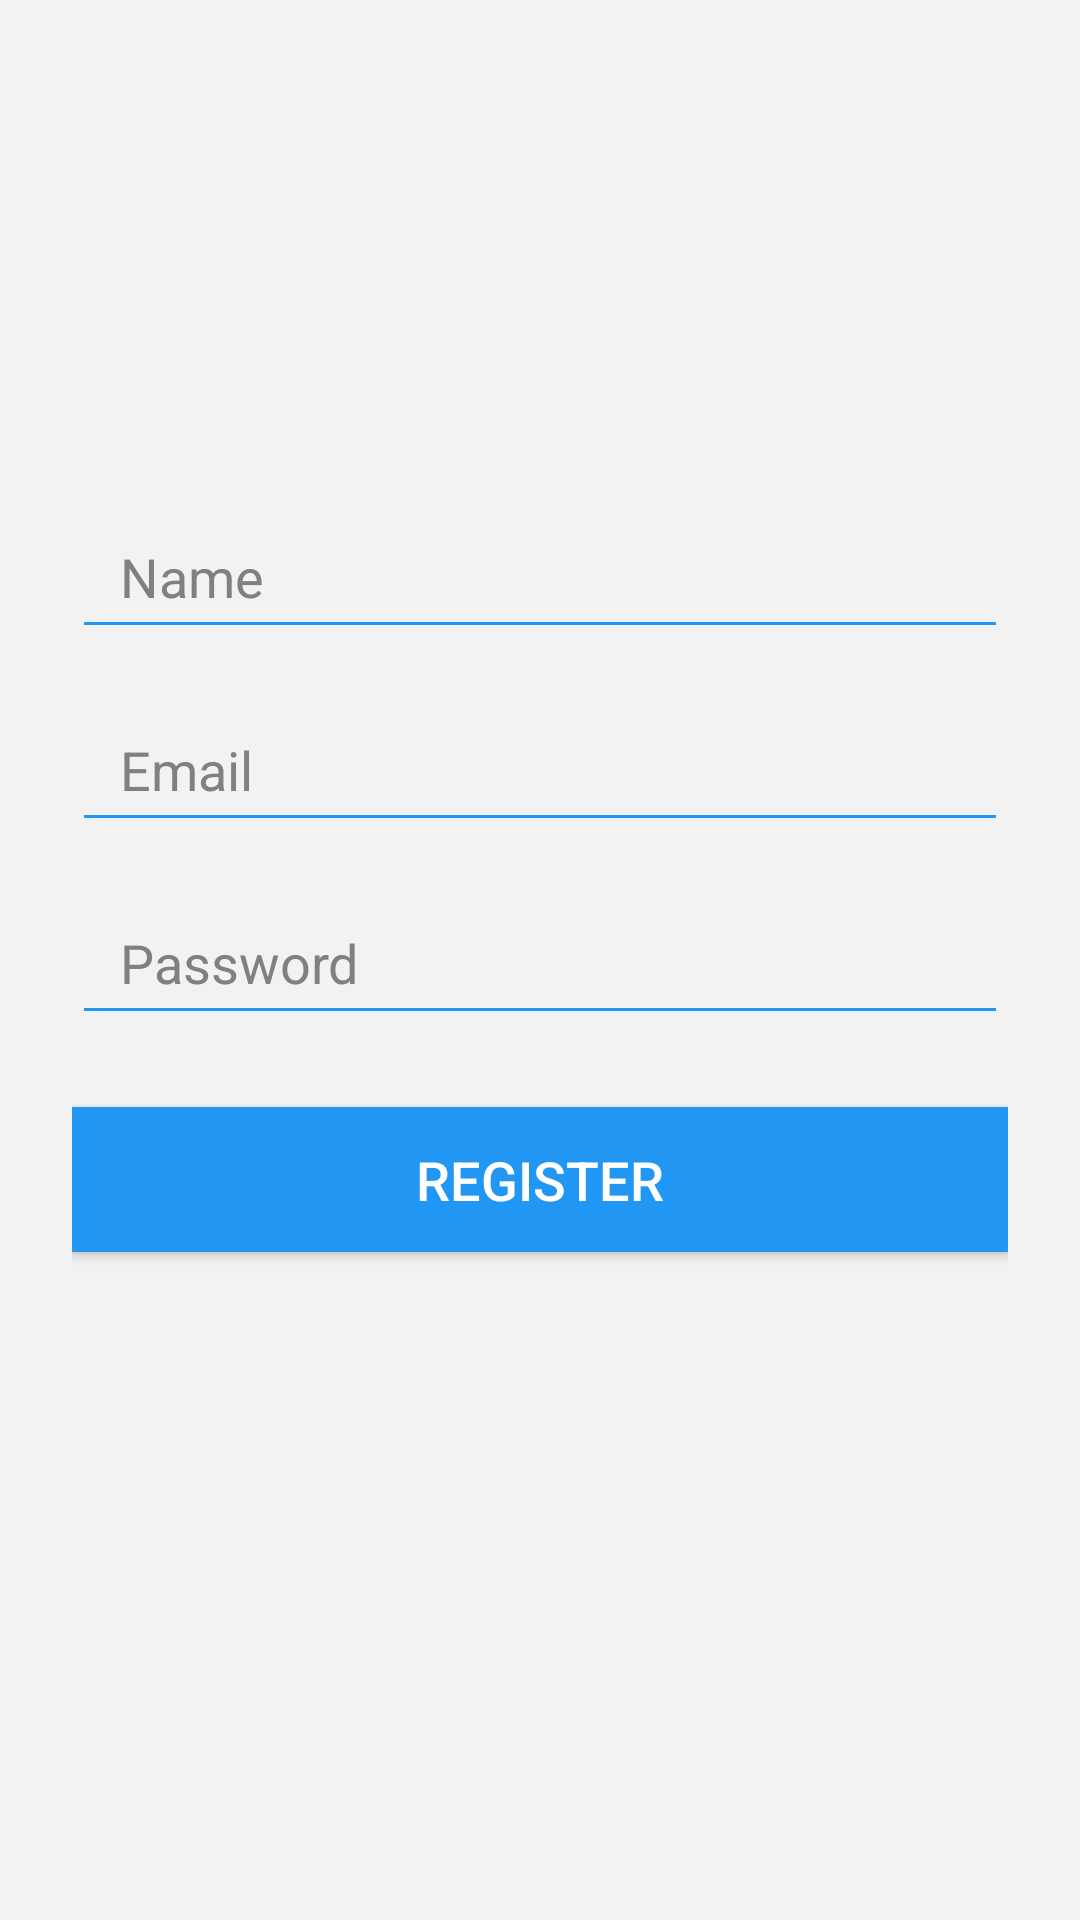

Layout XML and referenced resources for this Android screen:
<!-- AndroidManifest.xml: application theme Theme.NGCInsta -->
<!-- res/layout/activity_register.xml -->
<?xml version="1.0" encoding="utf-8"?>
<androidx.constraintlayout.widget.ConstraintLayout xmlns:android="http://schemas.android.com/apk/res/android"
    xmlns:app="http://schemas.android.com/apk/res-auto"
    xmlns:tools="http://schemas.android.com/tools"
    android:layout_width="match_parent"
    android:layout_height="match_parent"
    tools:context=".Register_Activity">

    <LinearLayout
        xmlns:android="http://schemas.android.com/apk/res/android"
        android:layout_width="match_parent"
        android:layout_height="match_parent"
        android:orientation="vertical"
        android:padding="24dp"
        android:background="#F2F2F2">

        <ImageView

            android:layout_width="120dp"
            android:layout_height="120dp"
            android:src="@drawable/ic_app_logo"
            android:scaleType="centerCrop"
            android:layout_gravity="center_horizontal"
            android:layout_marginBottom="24dp" />

        <EditText
            android:layout_width="match_parent"
            android:layout_height="wrap_content"
            android:hint="Name"
            android:textColorHint="#808080"
            android:inputType="textPersonName"
            android:backgroundTint="#2196F3"
            android:textColor="#000000"
            android:textSize="18sp"
            android:paddingStart="16dp"
            android:paddingEnd="16dp"
            android:paddingTop="12dp"
            android:paddingBottom="12dp"
            android:layout_marginBottom="16dp" />

        <EditText
            android:id="@+id/et_email"
            android:layout_width="match_parent"
            android:layout_height="wrap_content"
            android:hint="Email"
            android:textColorHint="#808080"
            android:inputType="textEmailAddress"
            android:backgroundTint="#2196F3"
            android:textColor="#000000"
            android:textSize="18sp"
            android:paddingStart="16dp"
            android:paddingEnd="16dp"
            android:paddingTop="12dp"
            android:paddingBottom="12dp"
            android:layout_marginBottom="16dp" />

        <EditText
            android:id="@+id/et_password"
            android:layout_width="match_parent"
            android:layout_height="wrap_content"
            android:hint="Password"
            android:textColorHint="#808080"
            android:inputType="textPassword"
            android:backgroundTint="#2196F3"
            android:textColor="#000000"
            android:textSize="18sp"
            android:paddingStart="16dp"
            android:paddingEnd="16dp"
            android:paddingTop="12dp"
            android:paddingBottom="12dp"
            android:layout_marginBottom="24dp" />

        <Button
            android:id="@+id/btn_register"
            android:layout_width="match_parent"
            android:layout_height="wrap_content"
            android:text="Register"
            android:background="#2196F3"
            android:textColor="#FFFFFF"
            android:textSize="18sp"
            android:paddingStart="16dp"
            android:paddingEnd="16dp"
            android:paddingTop="12dp"
            android:paddingBottom="12dp"
            android:elevation="2dp"
            android:stateListAnimator="@null" />

    </LinearLayout>


</androidx.constraintlayout.widget.ConstraintLayout>
<!-- resources referenced by this layout -->
<resources>
  <style name="Theme.NGCInsta" parent="Theme.MaterialComponents.DayNight.DarkActionBar">
          
          <item name="colorPrimary">@color/purple_500</item>
          <item name="colorPrimaryVariant">@color/purple_700</item>
          <item name="colorOnPrimary">@color/white</item>
          
          <item name="colorSecondary">@color/teal_200</item>
          <item name="colorSecondaryVariant">@color/teal_700</item>
          <item name="colorOnSecondary">@color/black</item>
          
          <item name="android:statusBarColor">?attr/colorPrimaryVariant</item>
          
      </style>
  <!-- not gathered from this repository: default colours our renderer supplied (Android Studio template values) -->
  <color name="purple_500">#FF6200EE</color>
  <color name="purple_700">#FF3700B3</color>
  <color name="teal_200">#FF03DAC5</color>
  <color name="teal_700">#FF018786</color>
  <color name="black">#FF000000</color>
  <color name="white">#FFFFFFFF</color>
</resources>
